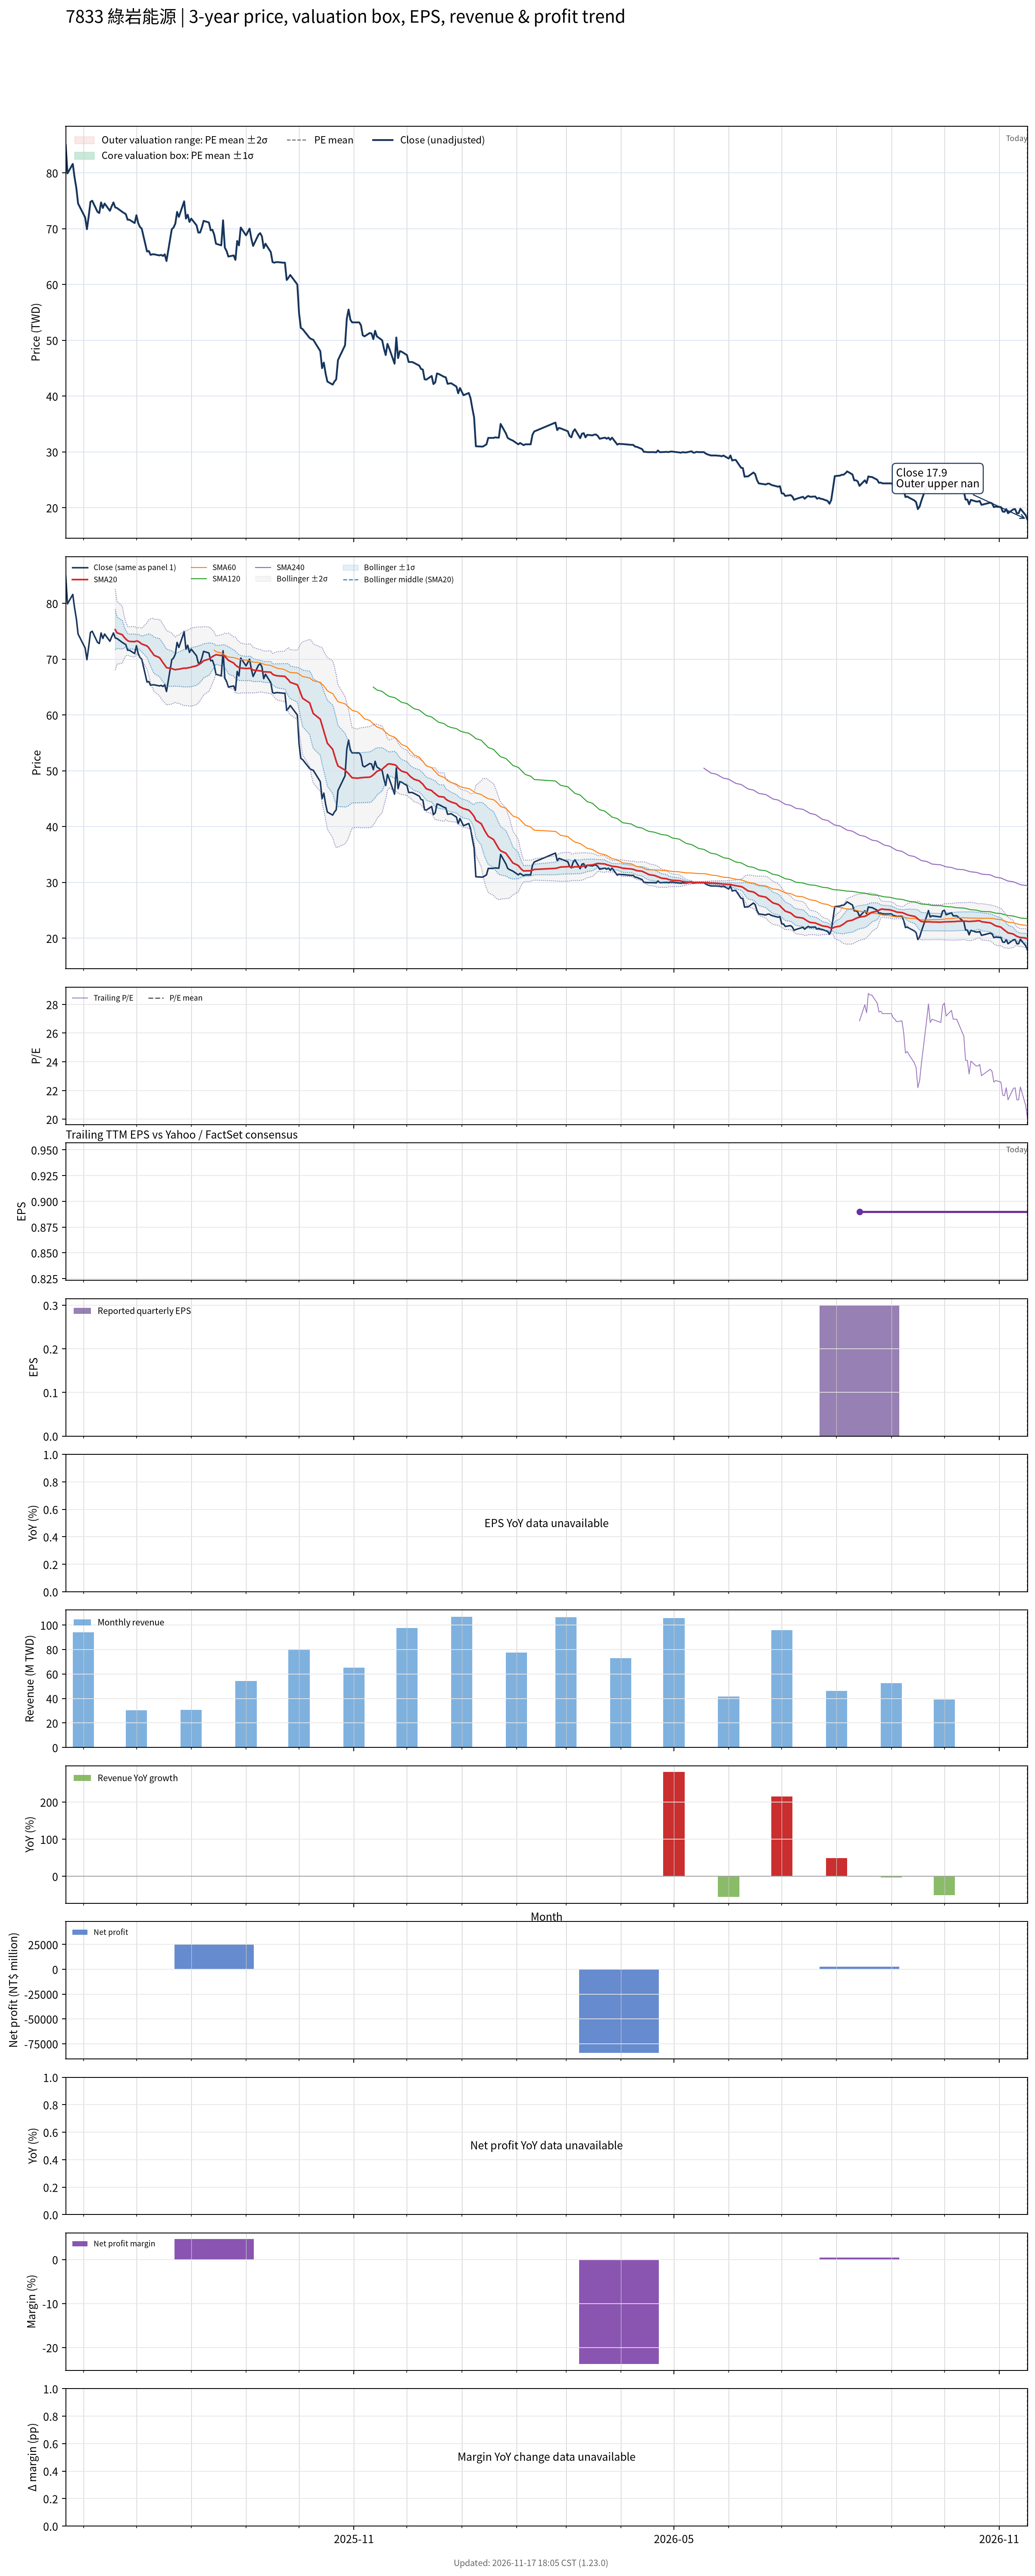

Source data for this figure (header and first rows):
# chart-version: skill-stock-dynamic-val…
date, close, available_date, period_end, eps, ttm_eps, pe, pe_mean, pe_std, price_m2, price_m1, price_mean, price_p1, price_p2, forward_eps, forward_pe, forward_pe_mean, forward_pe_std, forward_price_m2, forward_price_m1, forward_price_mean, forward_price_p1, forward_price_p2, sma20
2025-05-22, 85, , , , , , , , , , , , , , , , , , , , , , 
2025-05-23, 79.9, , , , , , , , , , , , , , , , , , , , , , 
2025-05-26, 81.6, , , , , , , , , , , , , , , , , , , , , , 
2025-05-27, 79.2, , , , , , , , , , , , , , , , , , , , , , 
2025-05-28, 77.3, , , , , , , , , , , , , , , , , , , , , , 
2025-05-29, 74.5, , , , , , , , , , , , , , , , , , , , , , 
2025-06-02, 72, , , , , , , , , , , , , , , , , , , , , , 
2025-06-03, 69.9, , , , , , , , , , , , , , , , , , , , , , 
2025-06-04, 72.2, , , , , , , , , , , , , , , , , , , , , , 
2025-06-05, 74.8, , , , , , , , , , , , , , , , , , , , , , 
2025-06-06, 75, , , , , , , , , , , , , , , , , , , , , , 
2025-06-09, 73, , , , , , , , , , , , , , , , , , , , , , 
2025-06-10, 72.8, , , , , , , , , , , , , , , , , , , , , , 
2025-06-11, 74.7, , , , , , , , , , , , , , , , , , , , , , 
2025-06-12, 73.7, , , , , , , , , , , , , , , , , , , , , , 
2025-06-13, 74.5, , , , , , , , , , , , , , , , , , , , , , 
2025-06-16, 73.2, , , , , , , , , , , , , , , , , , , , , , 
2025-06-17, 74, , , , , , , , , , , , , , , , , , , , , , 
2025-06-18, 74.7, , , , , , , , , , , , , , , , , , , , , , 
2025-06-19, 73.8, , , , , , , , , , , , , , , , , , , , , , 75.29
2025-06-20, 73.7, , , , , , , , , , , , , , , , , , , , , , 74.72
2025-06-23, 73, , , , , , , , , , , , , , , , , , , , , , 74.38
2025-06-24, 72.8, , , , , , , , , , , , , , , , , , , , , , 73.94
2025-06-25, 72.6, , , , , , , , , , , , , , , , , , , , , , 73.61
2025-06-26, 71.6, , , , , , , , , , , , , , , , , , , , , , 73.33
2025-06-27, 71.6, , , , , , , , , , , , , , , , , , , , , , 73.18
2025-06-30, 71, , , , , , , , , , , , , , , , , , , , , , 73.13
2025-07-01, 72.4, , , , , , , , , , , , , , , , , , , , , , 73.25
2025-07-02, 71, , , , , , , , , , , , , , , , , , , , , , 73.19
2025-07-03, 70.3, , , , , , , , , , , , , , , , , , , , , , 72.97
2025-07-04, 70, , , , , , , , , , , , , , , , , , , , , , 72.72
2025-07-07, 65.9, , , , , , , , , , , , , , , , , , , , , , 72.36
2025-07-08, 66, , , , , , , , , , , , , , , , , , , , , , 72.03
2025-07-09, 65.3, , , , , , , , , , , , , , , , , , , , , , 71.56
2025-07-10, 65.4, , , , , , , , , , , , , , , , , , , , , , 71.14
2025-07-11, 65.4, , , , , , , , , , , , , , , , , , , , , , 70.69
2025-07-14, 65.2, , , , , , , , , , , , , , , , , , , , , , 70.28
2025-07-15, 65.3, , , , , , , , , , , , , , , , , , , , , , 69.85
2025-07-16, 65.1, , , , , , , , , , , , , , , , , , , , , , 69.37
2025-07-17, 65.4, , , , , , , , , , , , , , , , , , , , , , 68.95
2025-07-18, 64.2, , , , , , , , , , , , , , , , , , , , , , 68.47
2025-07-21, 69.9, , , , , , , , , , , , , , , , , , , , , , 68.32
2025-07-22, 70.2, , , , , , , , , , , , , , , , , , , , , , 68.19
2025-07-23, 70.9, , , , , , , , , , , , , , , , , , , , , , 68.11
2025-07-24, 73, , , , , , , , , , , , , , , , , , , , , , 68.17
2025-07-25, 72.1, , , , , , , , , , , , , , , , , , , , , , 68.2
2025-07-28, 74.9, , , , , , , , , , , , , , , , , , , , , , 68.39
2025-07-29, 71.8, , , , , , , , , , , , , , , , , , , , , , 68.36
2025-07-30, 72.5, , , , , , , , , , , , , , , , , , , , , , 68.44
2025-07-31, 71.2, , , , , , , , , , , , , , , , , , , , , , 68.48
2025-08-01, 71.8, , , , , , , , , , , , , , , , , , , , , , 68.58
2025-08-04, 70.6, , , , , , , , , , , , , , , , , , , , , , 68.81
2025-08-05, 69.3, , , , , , , , , , , , , , , , , , , , , , 68.97
2025-08-06, 69.3, , , , , , , , , , , , , , , , , , , , , , 69.17
2025-08-07, 70.2, , , , , , , , , , , , , , , , , , , , , , 69.42
2025-08-08, 71.4, , , , , , , , , , , , , , , , , , , , , , 69.72
2025-08-11, 71.1, , , , , , , , , , , , , , , , , , , , , , 70.01
2025-08-12, 69.7, , , , , , , , , , , , , , , , , , , , , , 70.23
2025-08-13, 69.8, , , , , , , , , , , , , , , , , , , , , , 70.47
... 305 more rows
